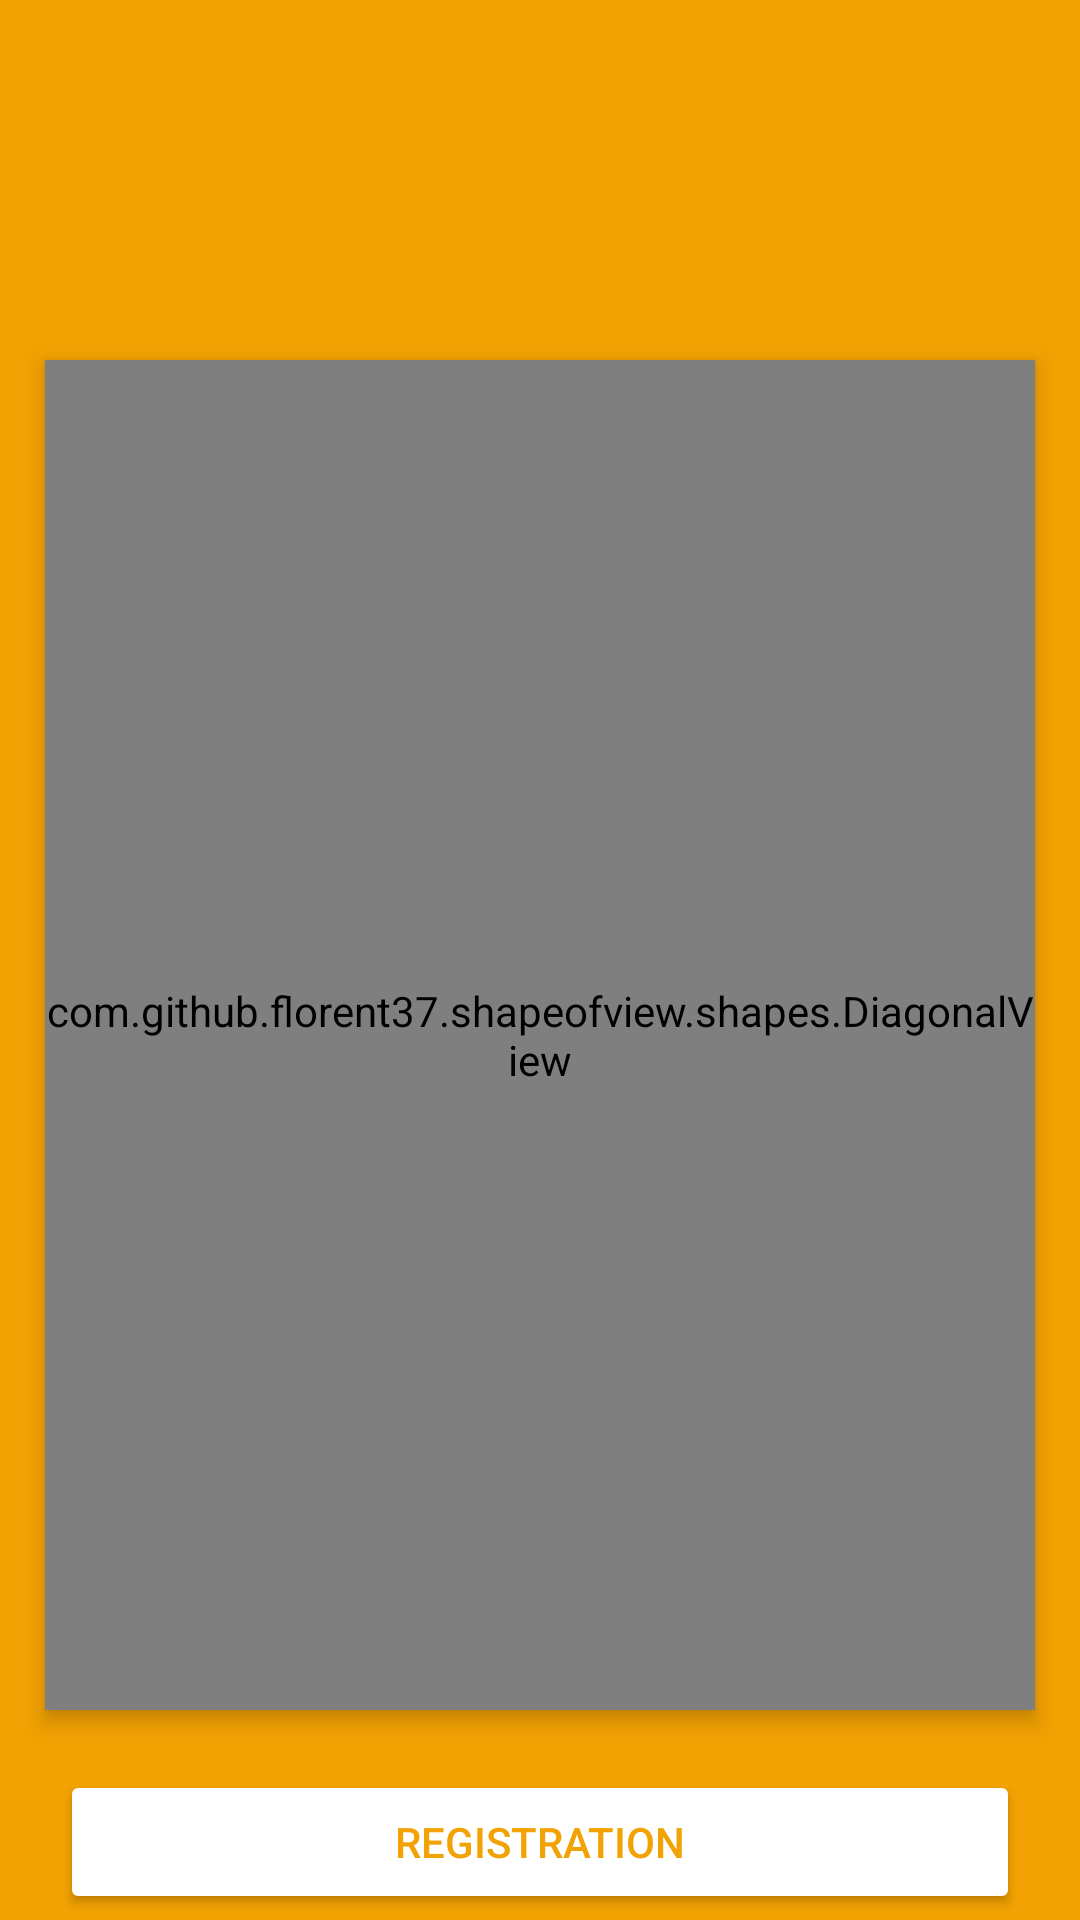

Produce the Android XML layout that renders to this screen, including the resource entries it uses.
<!-- AndroidManifest.xml: application theme Theme.OnlineShopping -->
<!-- res/layout/activity_main.xml -->
<?xml version="1.0" encoding="utf-8"?>
<androidx.constraintlayout.widget.ConstraintLayout xmlns:android="http://schemas.android.com/apk/res/android"
    xmlns:app="http://schemas.android.com/apk/res-auto"
    xmlns:tools="http://schemas.android.com/tools"
    android:layout_width="match_parent"
    android:layout_height="match_parent"
    tools:context=".ui.MainActivity">
    <ImageView
        android:id="@+id/image"
        android:layout_width="match_parent"
        android:layout_height="match_parent"
        android:src="@color/yellow"
        app:layout_constraintBottom_toBottomOf="parent"
        app:layout_constraintEnd_toEndOf="parent"
        app:layout_constraintStart_toStartOf="parent"
        app:layout_constraintTop_toTopOf="parent" />

    <com.github.florent37.shapeofview.shapes.DiagonalView
        android:id="@+id/diagonalView"
        android:layout_width="match_parent"
        android:layout_height="450dp"
        android:layout_marginLeft="15dp"
        android:layout_marginTop="120dp"
        android:layout_marginRight="15dp"
        android:elevation="4dp"
        app:layout_constraintEnd_toEndOf="parent"
        app:layout_constraintStart_toStartOf="parent"
        app:layout_constraintTop_toTopOf="parent"
        app:shape_diagonal_angle="15"
        app:shape_diagonal_direction="right"
        app:shape_diagonal_position="bottom">

        <androidx.constraintlayout.widget.ConstraintLayout
            android:layout_width="match_parent"
            android:layout_height="match_parent"
            android:layout_gravity="center">

            <com.google.android.material.imageview.ShapeableImageView
                android:id="@+id/shapeImageView"
                android:layout_width="match_parent"
                android:layout_height="match_parent"
                android:src="#F6F7F8"
                tools:layout_editor_absoluteX="0dp"
                tools:layout_editor_absoluteY="114dp">

            </com.google.android.material.imageview.ShapeableImageView>

            <TextView
                android:id="@+id/textView"
                android:layout_width="wrap_content"
                android:layout_height="wrap_content"
                android:layout_marginStart="16dp"
                android:layout_marginTop="32dp"
                android:text="@string/login"
                android:textColor="@color/black"
                android:textSize="30sp"
                android:textStyle="bold"
                app:layout_constraintStart_toStartOf="parent"
                app:layout_constraintTop_toTopOf="parent" />

            <com.google.android.material.textfield.TextInputLayout
                android:id="@+id/emailInputLayout"
                android:layout_width="match_parent"
                android:layout_height="wrap_content"
                android:layout_margin="16dp"
                app:layout_constraintStart_toStartOf="parent"
                app:layout_constraintTop_toBottomOf="@+id/textView">

                <com.google.android.material.textfield.TextInputEditText
                    android:id="@+id/emailLogin"
                    android:layout_width="match_parent"
                    android:layout_height="wrap_content"
                    android:hint="@string/e_mail"
                    android:inputType="textEmailAddress" />
            </com.google.android.material.textfield.TextInputLayout>

            <com.google.android.material.textfield.TextInputLayout
                android:id="@+id/passwordInputLayout"
                android:layout_width="match_parent"
                android:layout_height="wrap_content"
                android:layout_margin="16dp"
                app:layout_constraintStart_toStartOf="parent"
                app:layout_constraintTop_toBottomOf="@+id/emailInputLayout"
                app:passwordToggleEnabled="true">

                <com.google.android.material.textfield.TextInputEditText
                    android:id="@+id/passwordLogin"
                    android:layout_width="match_parent"
                    android:layout_height="wrap_content"
                    android:hint="@string/password"
                    android:inputType="numberPassword" />
            </com.google.android.material.textfield.TextInputLayout>

            <com.google.android.material.floatingactionbutton.FloatingActionButton
                android:id="@+id/btnLogin"
                android:layout_width="wrap_content"
                android:layout_height="wrap_content"
                android:layout_marginTop="16dp"
                android:layout_marginEnd="16dp"
                android:backgroundTint="@color/yellow"
                android:clickable="true"
                android:src="@drawable/ic_baseline_signin"
                app:layout_constraintEnd_toEndOf="parent"
                app:layout_constraintTop_toBottomOf="@+id/forgotTextView">
            </com.google.android.material.floatingactionbutton.FloatingActionButton>

            <TextView
                android:id="@+id/forgotTextView"
                android:layout_width="wrap_content"
                android:layout_height="wrap_content"
                android:layout_marginTop="23dp"
                android:layout_marginEnd="16dp"
                android:clickable="true"
                android:text="@string/forgot_password"
                android:textColor="@color/yellow"
                android:textSize="15sp"
                app:layout_constraintEnd_toEndOf="parent"
                app:layout_constraintTop_toBottomOf="@+id/passwordInputLayout" />

                <CheckBox
                    android:id="@+id/checkBox"
                    android:layout_width="wrap_content"
                    android:layout_height="wrap_content"
                    android:layout_marginStart="16dp"
                    android:layout_marginTop="8dp"
                    android:text="@string/remember_me"
                    android:textColor="@color/yellow"
                    app:layout_constraintStart_toStartOf="parent"
                    app:layout_constraintTop_toBottomOf="@+id/passwordInputLayout" />


        </androidx.constraintlayout.widget.ConstraintLayout>

        

    </com.github.florent37.shapeofview.shapes.DiagonalView>

    <Button
        android:id="@+id/btnRegister"
        android:layout_width="match_parent"
        android:layout_height="wrap_content"
        android:layout_margin="20dp"
        android:backgroundTint="@color/white"
        android:text="@string/registration"
        android:textColor="@color/yellow"
        app:layout_constraintEnd_toEndOf="parent"
        app:layout_constraintStart_toStartOf="parent"
        app:layout_constraintTop_toBottomOf="@+id/diagonalView" />




</androidx.constraintlayout.widget.ConstraintLayout>
<!-- resources referenced by this layout -->
<resources>
  <color name="black">#FF000000</color>
  <color name="white">#FFFFFFFF</color>
  <color name="yellow">#F2A202</color>
  <!-- drawable ic_baseline_signin (drawable-v24) -->
  <vector android:height="60dp" android:tint="@color/yellow"
      android:viewportHeight="24" android:viewportWidth="24"
      android:width="60dp"
  
      xmlns:android="http://schemas.android.com/apk/res/android">
      <path android:fillColor="@android:color/white" android:pathData="M12,4l-1.41,1.41L16.17,11H4v2h12.17l-5.58,5.59L12,20l8,-8z"/>
  </vector>
  <string name="e_mail">E_mail</string>
  <string name="forgot_password">Forgot Password ?</string>
  <string name="login">LOGIN</string>
  <string name="password">Password</string>
  <string name="registration">Registration</string>
  <string name="remember_me">Remember me</string>
  <style name="Theme.OnlineShopping" parent="Theme.MaterialComponents.DayNight.NoActionBar">
          
          <item name="colorPrimary">@color/yellow</item>
          <item name="colorPrimaryVariant">@color/yellow</item>
          <item name="colorOnPrimary">@color/white</item>
          
          <item name="colorSecondary">@color/yellow</item>
          <item name="colorSecondaryVariant">@color/teal_700</item>
          <item name="colorOnSecondary">@color/black</item>
          
          <item name="android:statusBarColor" tools:targetApi="l">?attr/colorPrimaryVariant</item>
          
      </style>
  <color name="teal_700">#FF018786</color>
</resources>
